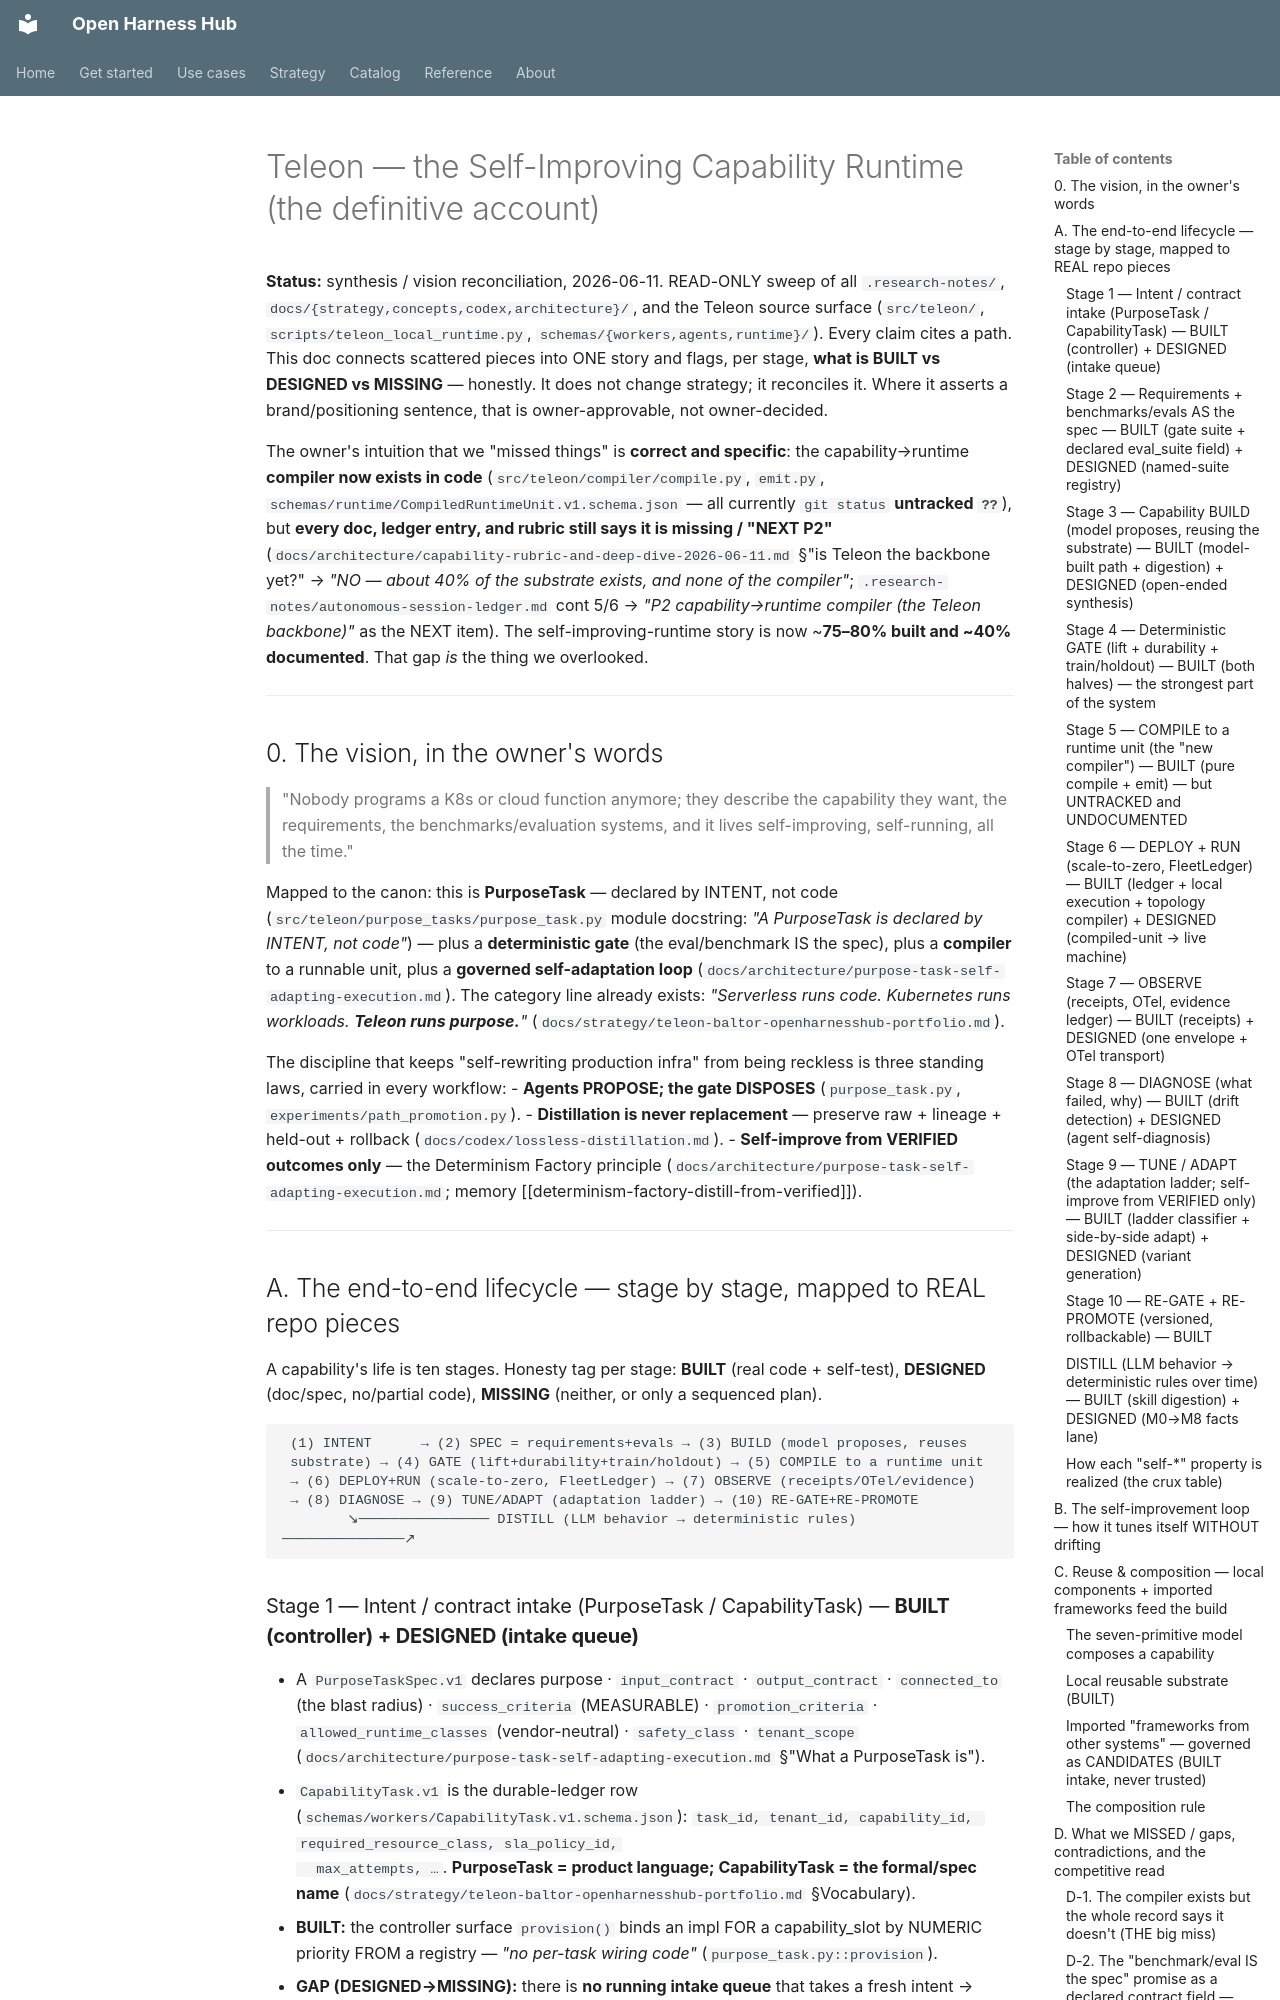

repository: Amarel-Taylor-Scott/open-harness-hub · page: strategy/teleon-self-improving-runtime-vision/index.html · generator: mkdocs

# Teleon — the Self-Improving Capability Runtime (the definitive account)

**Status:** synthesis / vision reconciliation, 2026-06-11. READ-ONLY sweep of all
`.research-notes/`, `docs/{strategy,concepts,codex,architecture}/`, and the Teleon
source surface (`src/teleon/`, `scripts/teleon_local_runtime.py`,
`schemas/{workers,agents,runtime}/`). Every claim cites a path. This doc connects
scattered pieces into ONE story and flags, per stage, **what is BUILT vs DESIGNED
vs MISSING** — honestly. It does not change strategy; it reconciles it. Where it
asserts a brand/positioning sentence, that is owner-approvable, not owner-decided.

The owner's intuition that we "missed things" is **correct and specific**: the
capability→runtime **compiler now exists in code** (`src/teleon/compiler/compile.py`,
`emit.py`, `schemas/runtime/CompiledRuntimeUnit.v1.schema.json` — all currently
`git status` **untracked `??`**), but **every doc, ledger entry, and rubric still
says it is missing / "NEXT P2"** (`docs/architecture/capability-rubric-and-deep-dive-2026-06-11.md`
§"is Teleon the backbone yet?" → *"NO — about 40% of the substrate exists, and none
of the compiler"*; `.research-notes/autonomous-session-ledger.md` cont 5/6 →
*"P2 capability→runtime compiler (the Teleon backbone)"* as the NEXT item). The
self-improving-runtime story is now ~**75–80% built and ~40% documented**. That gap
*is* the thing we overlooked.

---

## 0. The vision, in the owner's words

> "Nobody programs a K8s or cloud function anymore; they describe the capability
> they want, the requirements, the benchmarks/evaluation systems, and it lives
> self-improving, self-running, all the time."

Mapped to the canon: this is **PurposeTask** — declared by INTENT, not code
(`src/teleon/purpose_tasks/purpose_task.py` module docstring: *"A PurposeTask is
declared by INTENT, not code"*) — plus a **deterministic gate** (the eval/benchmark
IS the spec), plus a **compiler** to a runnable unit, plus a **governed
self-adaptation loop** (`docs/architecture/purpose-task-self-adapting-execution.md`).
The category line already exists: *"Serverless runs code. Kubernetes runs workloads.
**Teleon runs purpose.**"* (`docs/strategy/teleon-baltor-openharnesshub-portfolio.md`).

The discipline that keeps "self-rewriting production infra" from being reckless is
three standing laws, carried in every workflow:
- **Agents PROPOSE; the gate DISPOSES** (`purpose_task.py`, `experiments/path_promotion.py`).
- **Distillation is never replacement** — preserve raw + lineage + held-out +
  rollback (`docs/codex/lossless-distillation.md`).
- **Self-improve from VERIFIED outcomes only** — the Determinism Factory principle
  (`docs/architecture/purpose-task-self-adapting-execution.md`; memory
  [[determinism-factory-distill-from-verified]]).

---

## A. The end-to-end lifecycle — stage by stage, mapped to REAL repo pieces

A capability's life is ten stages. Honesty tag per stage: **BUILT** (real code +
self-test), **DESIGNED** (doc/spec, no/partial code), **MISSING** (neither, or only
a sequenced plan).

```
 (1) INTENT      → (2) SPEC = requirements+evals → (3) BUILD (model proposes, reuses
 substrate) → (4) GATE (lift+durability+train/holdout) → (5) COMPILE to a runtime unit
 → (6) DEPLOY+RUN (scale-to-zero, FleetLedger) → (7) OBSERVE (receipts/OTel/evidence)
 → (8) DIAGNOSE → (9) TUNE/ADAPT (adaptation ladder) → (10) RE-GATE+RE-PROMOTE
        ↘──────────────── DISTILL (LLM behavior → deterministic rules) ───────────────↗
```

### Stage 1 — Intent / contract intake (PurposeTask / CapabilityTask) — **BUILT (controller) + DESIGNED (intake queue)**
- A `PurposeTaskSpec.v1` declares purpose · `input_contract` · `output_contract` ·
  `connected_to` (the blast radius) · `success_criteria` (MEASURABLE) ·
  `promotion_criteria` · `allowed_runtime_classes` (vendor-neutral) · `safety_class`
  · `tenant_scope` (`docs/architecture/purpose-task-self-adapting-execution.md` §"What
  a PurposeTask is").
- `CapabilityTask.v1` is the durable-ledger row (`schemas/workers/CapabilityTask.v1.schema.json`):
  `task_id, tenant_id, capability_id, required_resource_class, sla_policy_id,
  max_attempts, …`. **PurposeTask = product language; CapabilityTask = the formal/spec
  name** (`docs/strategy/teleon-baltor-openharnesshub-portfolio.md` §Vocabulary).
- **BUILT:** the controller surface `provision()` binds an impl FOR a capability_slot
  by NUMERIC priority FROM a registry — *"no per-task wiring code"* (`purpose_task.py::provision`).
- **GAP (DESIGNED→MISSING):** there is **no running intake queue** that takes a fresh
  intent → queues a build attempt. The rubric names it: *"Intent intake = PurposeTask
  contracts queued → build attempts → gate → registry of promoted runtimes"*
  (`docs/architecture/capability-rubric-and-deep-dive-2026-06-11.md` step 4) — that
  queue does not exist yet. The fleet ledger (`enqueue_task`) is task-execution, not
  capability-build intake.
